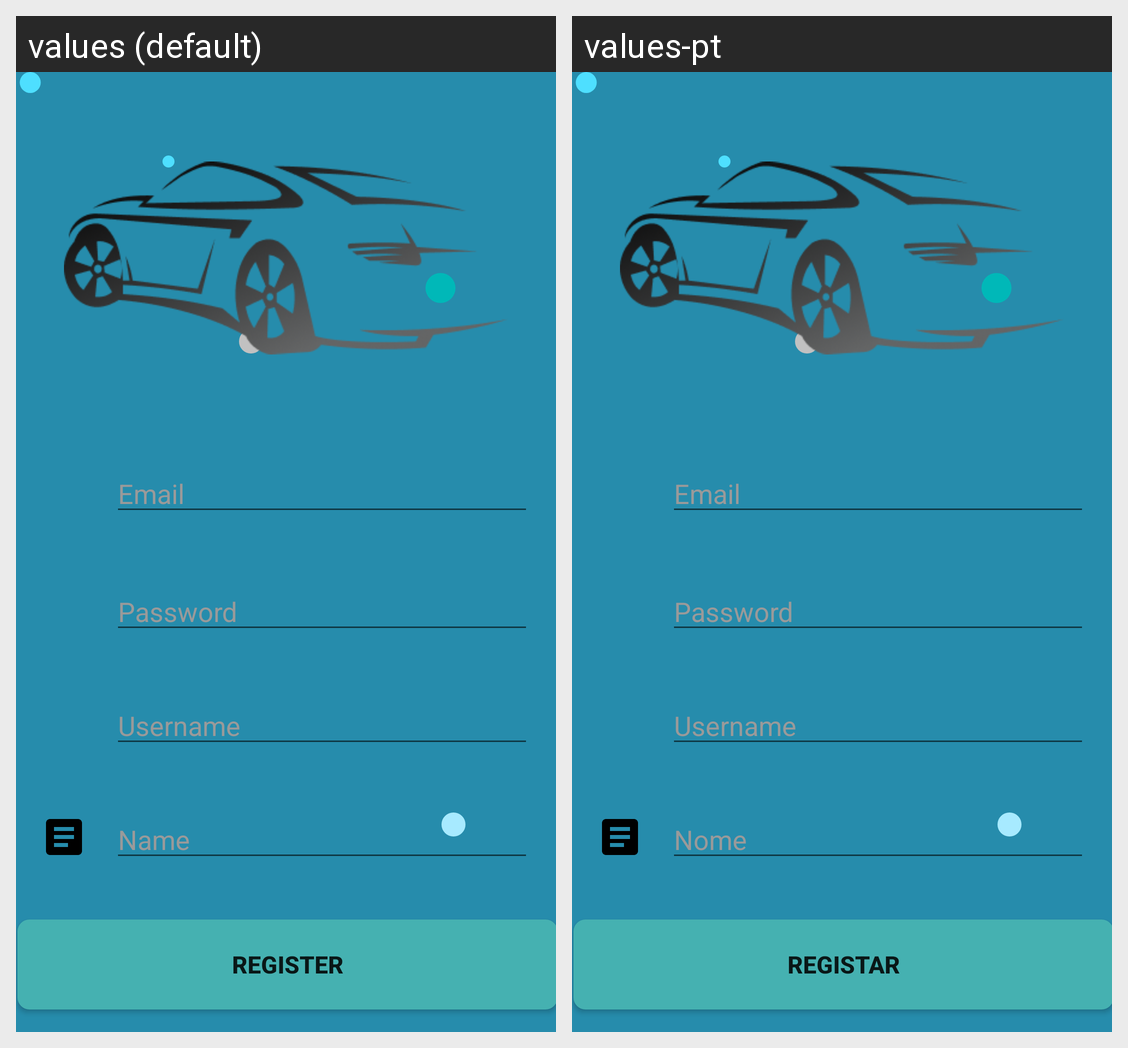

Here is an Android app screen in its default locale and in the app's own translations. Write out the translated-string differences for the strings that appear on this screen.
Android screen res/layout/activity_register.xml rendered under 2 locales, left to right: values (default), values-pt. Device: Nexus 5 (rendered at 1080×1920; each locale shown at half size, 540×960, under a caption strip naming it); theme Theme.AppCompat.DayNight.DarkActionBar.
Strings drawn on this screen, with the default value and each locale's value (text and hints the layout hard-codes, and strings that could not be matched under every locale, appear in the picture but are not listed):

enter_email
  values: Email
  values-pt: Email

enter_your_password
  values: Password
  values-pt: Password

enter_your_username
  values: Username
  values-pt: Username

enter_your_name
  values: Name
  values-pt: Nome

register
  values: Register
  values-pt: Registar
